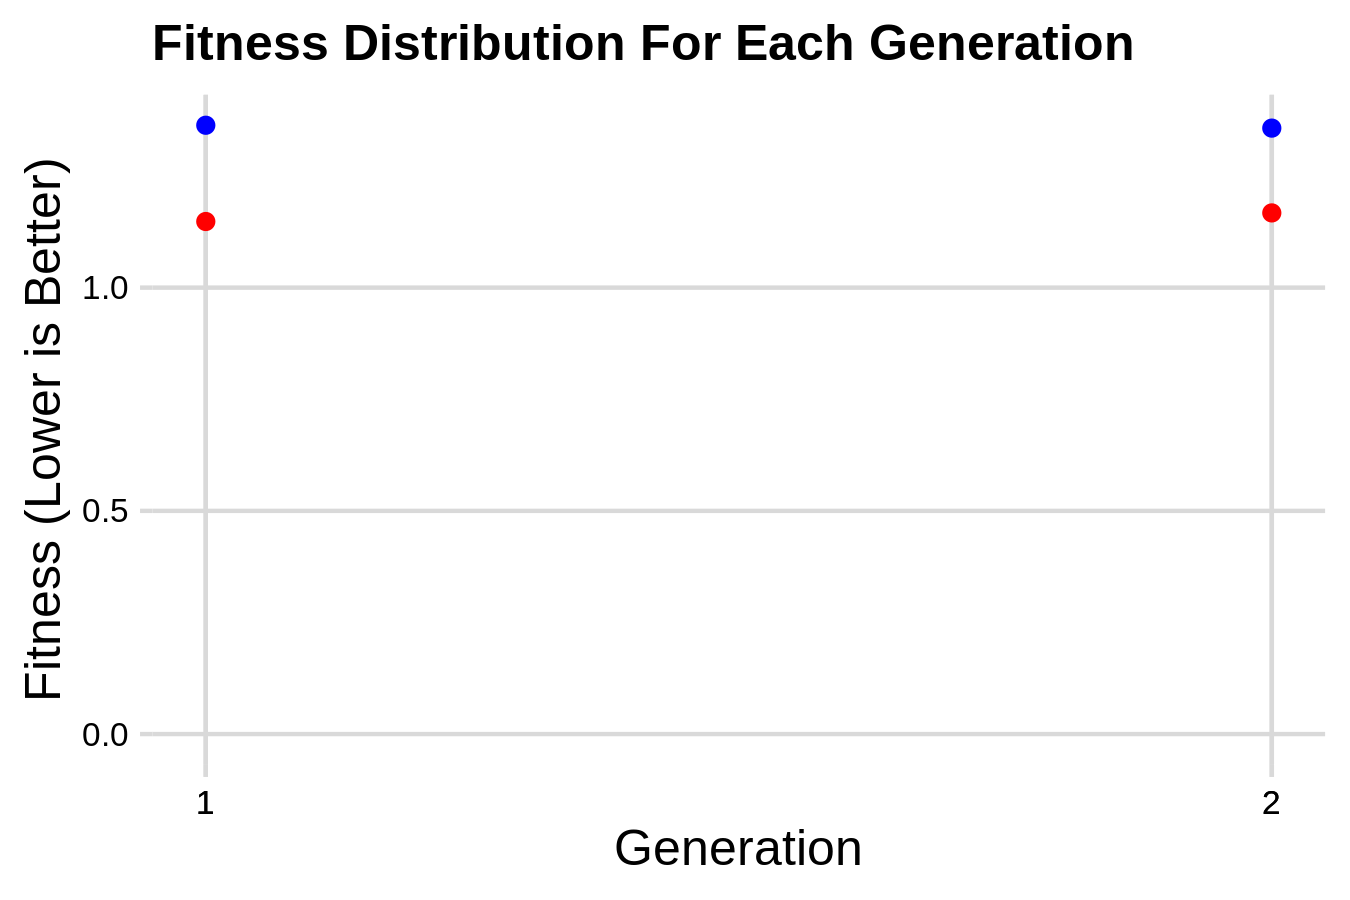

Data behind this chart, as committed beside it:
agent_id, generation_number, fitness, p_11, p_22, p_33, p_44, q_11, q_22, q_33, q_44, r_11, r_22, r_33, r_44
1, 1, 1.459, 0.2635, 0.2576, 0.2496, 0.4869, 0.01473, 0.005512, 0.01948, 0.0124, 0.01021, 0.00989, 0.00983, 0.005
2, 1, 1.148, 0.2565, 0.2528, 0.2371, 0.4949, 0.008728, 0.01346, 0.02127, 0.01561, 0.02364, 0.02486, 0.02912, 0.005
3, 1, 1.364, 0.2546, 0.2496, 0.2572, 0.4892, 0.0142, 0.006986, 0.005, 0.01059, 0.0304, 0.009925, 0.005, 0.005
4, 2, 1.167, 0.2642, 0.2582, 0.2435, 0.499, 0.03966, 0.01821, 0.02148, 0.03097, 0.02396, 0.03094, 0.03385, 0.01023
5, 2, 1.357, 0.2489, 0.2415, 0.2388, 0.4967, 0.01463, 0.007552, 0.02948, 0.005, 0.0102, 0.01374, 0.005, 0.005
6, 2, 2.275, 0.2555, 0.2366, 0.2677, 0.4872, 0.005, 0.005, 0.006495, 0.005268, 0.02788, 0.02777, 0.02879, 0.01311
